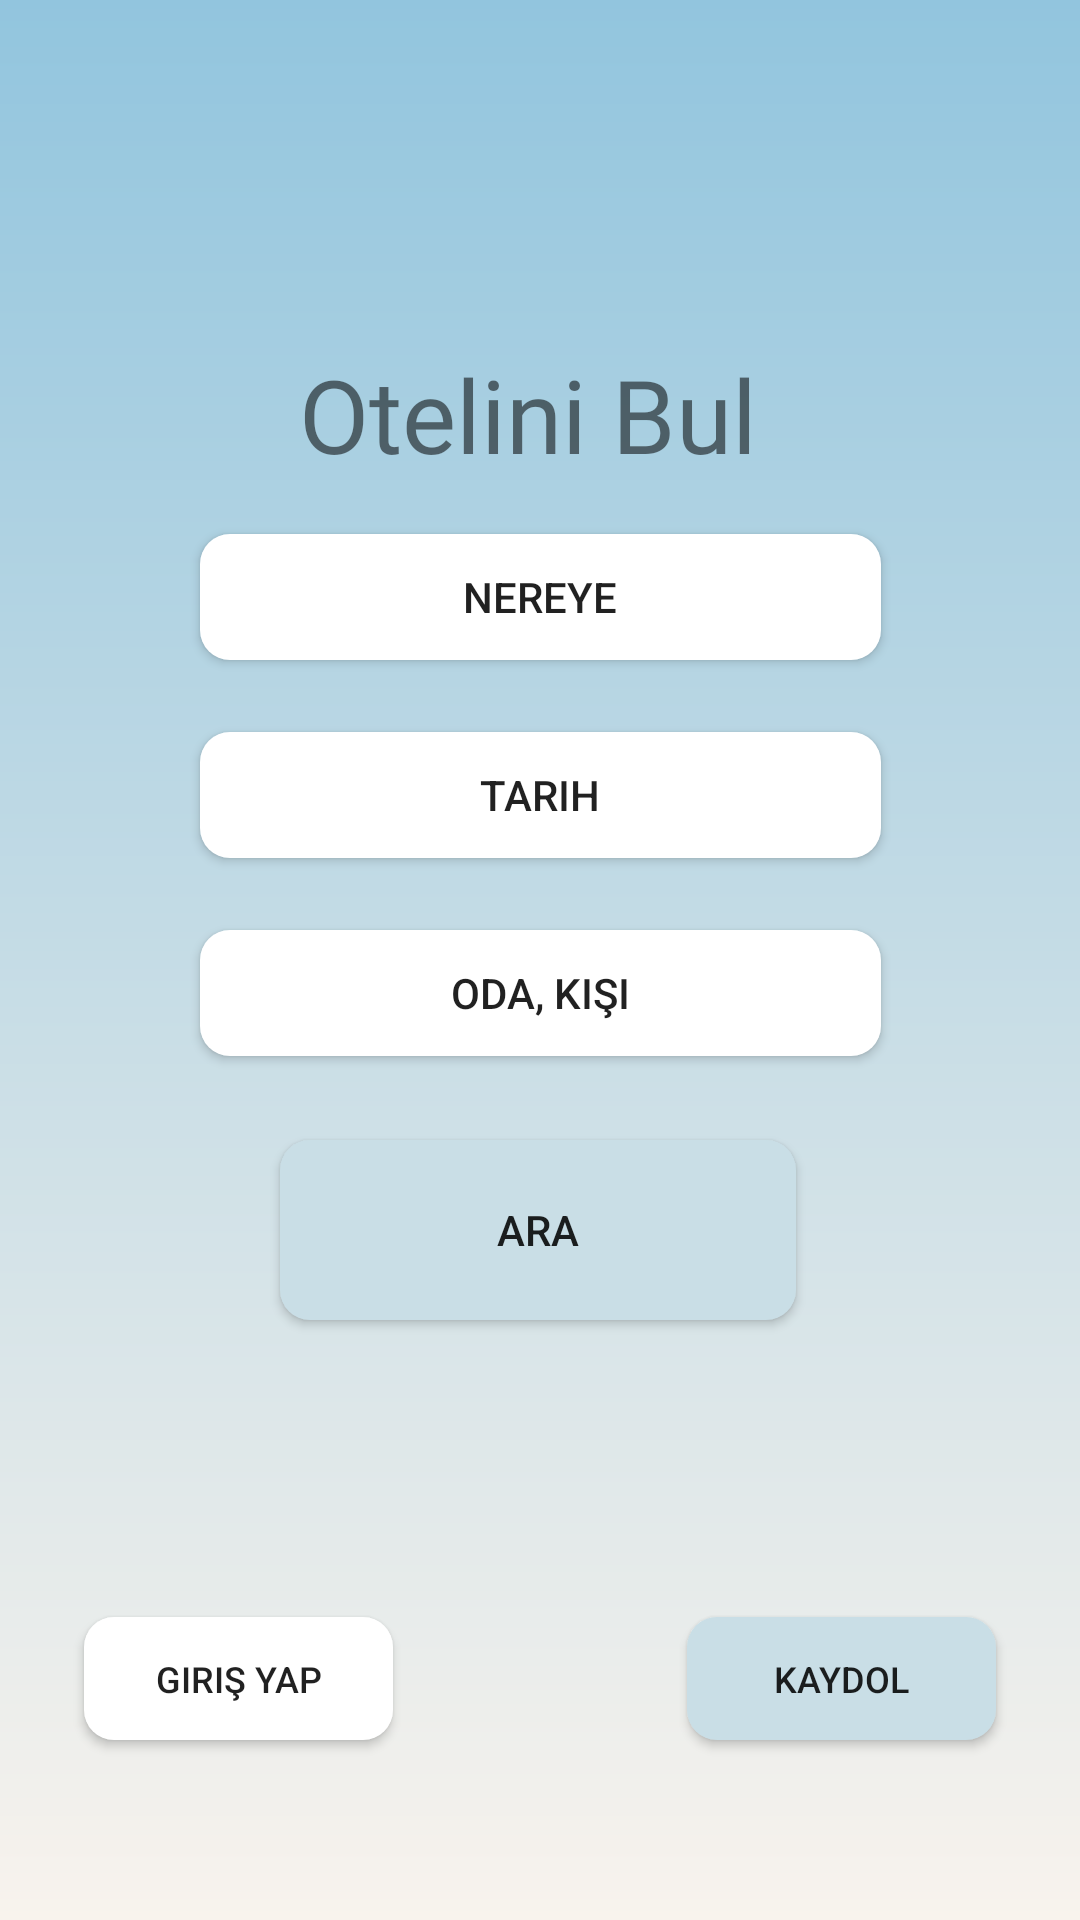

Here is an Android app screen rendered from its layout file. Give the layout XML and the strings, colors and styles it references.
<!-- AndroidManifest.xml: application theme Theme.OteliniBul -->
<!-- res/layout/activity_main.xml -->
<?xml version="1.0" encoding="utf-8"?>
<androidx.constraintlayout.widget.ConstraintLayout xmlns:android="http://schemas.android.com/apk/res/android"
    xmlns:app="http://schemas.android.com/apk/res-auto"
    xmlns:tools="http://schemas.android.com/tools"
    android:id="@+id/main"
    android:layout_width="match_parent"
    android:layout_height="match_parent"
    android:background="@drawable/arkaplan"
    tools:context=".MainActivity">

    <TextView
        android:id="@+id/textView4"
        android:layout_width="160dp"
        android:layout_height="47dp"
        android:layout_marginTop="80dp"
        android:fontFamily="@font/kaushan_script"
        android:text="Otelini Bul"
        android:textSize="34sp"
        app:layout_constraintBottom_toTopOf="@+id/button_girisYap"
        app:layout_constraintEnd_toEndOf="parent"
        app:layout_constraintHorizontal_bias="0.498"
        app:layout_constraintStart_toStartOf="parent"
        app:layout_constraintTop_toTopOf="parent"
        app:layout_constraintVertical_bias="0.086" />

    <Button
        android:background="@drawable/buttonbg"
        android:id="@+id/button_nereye"
        android:layout_width="227dp"
        android:layout_height="42dp"
        android:layout_marginBottom="24dp"
        android:rotation="0"
        android:rotationX="0"
        android:rotationY="0"
        android:text="Nereye"
        app:layout_constraintBottom_toTopOf="@+id/button_tarih"
        app:layout_constraintEnd_toEndOf="parent"
        app:layout_constraintStart_toStartOf="parent" />

    <Button
        android:background="@drawable/buttonbg"
        android:id="@+id/button_tarih"
        android:layout_width="227dp"
        android:layout_height="42dp"
        android:layout_marginBottom="24dp"
        android:rotation="0"
        android:rotationX="0"
        android:rotationY="0"
        android:text="Tarih"
        app:layout_constraintBottom_toTopOf="@+id/button_odaKisi"
        app:layout_constraintEnd_toEndOf="parent"
        app:layout_constraintStart_toStartOf="parent" />

    <Button
        android:background="@drawable/buttonbg"
        android:id="@+id/button_odaKisi"
        android:layout_width="227dp"
        android:layout_height="42dp"
        android:layout_marginBottom="28dp"
        android:rotation="0"
        android:rotationX="0"
        android:rotationY="0"
        android:text="Oda, Kişi"
        app:layout_constraintBottom_toTopOf="@+id/button_ara"
        app:layout_constraintEnd_toEndOf="parent"
        app:layout_constraintStart_toStartOf="parent" />

    <Button
        android:background="@drawable/buttonbg2"
        android:id="@+id/button_ara"
        android:layout_width="172dp"
        android:layout_height="60dp"
        android:layout_marginBottom="200dp"
        android:text="Ara"
        app:layout_constraintBottom_toBottomOf="parent"
        app:layout_constraintEnd_toEndOf="parent"
        app:layout_constraintHorizontal_bias="0.497"
        app:layout_constraintStart_toStartOf="parent" />

    <Button
        android:background="@drawable/buttonbg"
        android:id="@+id/button_girisYap"
        android:layout_width="103dp"
        android:layout_height="41dp"
        android:layout_marginStart="28dp"
        android:layout_marginBottom="60dp"
        android:text="Giriş Yap"
        android:textSize="12sp"
        app:layout_constraintBottom_toBottomOf="parent"
        app:layout_constraintStart_toStartOf="parent" />

    <Button
        android:background="@drawable/buttonbg2"
        android:id="@+id/button_kaydol"
        android:layout_width="103dp"
        android:layout_height="41dp"
        android:layout_marginEnd="28dp"
        android:layout_marginBottom="60dp"
        android:text="Kaydol"
        android:textSize="12sp"
        app:layout_constraintBottom_toBottomOf="parent"
        app:layout_constraintEnd_toEndOf="parent" />
</androidx.constraintlayout.widget.ConstraintLayout>
<!-- resources referenced by this layout -->
<resources>
  <!-- drawable arkaplan (drawable) -->
  <?xml version="1.0" encoding="utf-8"?>
  <shape xmlns:android="http://schemas.android.com/apk/res/android"
      android:shape="rectangle">
      <gradient
          android:angle="90"
          android:startColor="#f8f3ed"
          android:endColor="#92c5de"
          android:type="linear"/>
  </shape>
  <!-- drawable buttonbg (drawable) -->
  <?xml version="1.0" encoding="utf-8"?>
  <shape xmlns:android="http://schemas.android.com/apk/res/android">
  <solid android:color="@color/buttonColor"></solid>
      <corners android:radius="10dp"></corners>
  
  </shape>
  <!-- drawable buttonbg2 (drawable) -->
  <?xml version="1.0" encoding="utf-8"?>
  <shape xmlns:android="http://schemas.android.com/apk/res/android">
      <solid android:color="@color/buttonColor2"></solid>
      <corners android:radius="10dp"></corners>
  </shape>
  <style name="Theme.OteliniBul" parent="Base.Theme.OteliniBul" />
  <color name="buttonColor">#FFFFFFFF</color>
  <color name="buttonColor2">#C9DEE6</color>
  <style name="Base.Theme.OteliniBul" parent="Theme.AppCompat.DayNight.NoActionBar">
          
          
      </style>
</resources>
